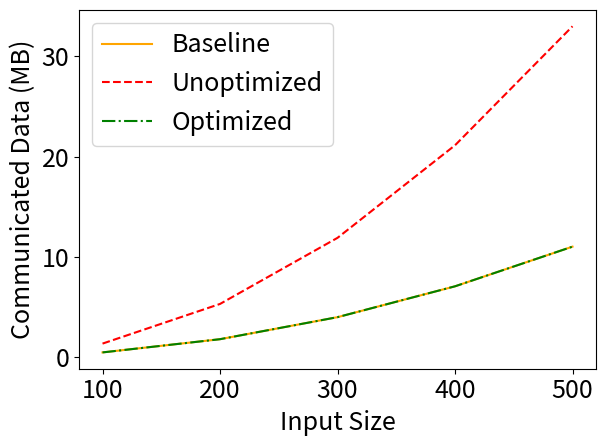

Here is the Python script that generated this plot:
import matplotlib.pyplot as plt

rawData = [(100,13.9,23.2,13.9),(200,47.5,82.8,52.6),(300,101.5,150.3,102.8),(400,167.8,319.4,170.2),(500,282.7,402.8,264.2)]

names = ['Baseline','Unoptimized','Optimized']
linestyles = ['-','--','-.']
colors = ['orange','red','green']

sizes = []
times = ([],[],[])
comms = ([],[],[])
for datum in rawData:
  sizes.append(datum[0])
  for i in range(1,4):
    times[i-1].append(datum[i])
  Dim2 = datum[0]**2
  comms[0].append(44*Dim2/1e6)
  comms[1].append(132*Dim2/1e6)
  comms[2].append((44*Dim2+160)/1e6)

plt.rcParams.update({'font.size': 18})

for i in range(3):
  plt.plot(sizes,times[i],label=names[i],linestyle=linestyles[i],color=colors[i])
plt.legend(loc='upper left')
plt.xlabel('Input Size')
plt.ylabel('Time (ms)')
plt.tight_layout()
plt.savefig('times-sobel.png')
plt.close()

for i in range(3):
  plt.plot(sizes,comms[i],label=names[i],linestyle=linestyles[i],color=colors[i])
plt.legend(loc='upper left')
plt.xlabel('Input Size')
plt.ylabel('Communicated Data (MB)')
plt.tight_layout()
plt.savefig('comms-sobel.png')
